Run: headless pygame with SDL's dummy video driver; simulated clock (each Clock.tick advances the game by its frame time, no real sleeping); random seed 0; keys injected as events and as key.get_pressed() state; mouse plan: one left click at the window centre at the start of phase 2, then a move to the lower-right quarter at the start of phase 3; restart key SPACE tapped at the start of phases 3 and 4.
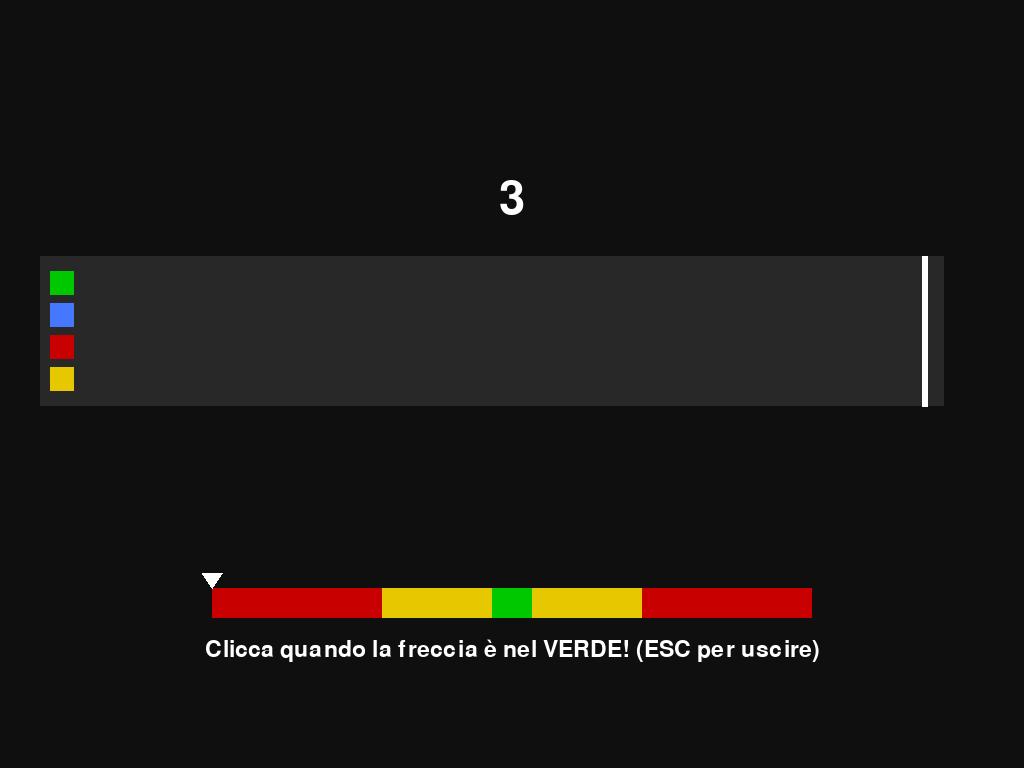
Frame 1 of 4 · flips 1–60 · no input
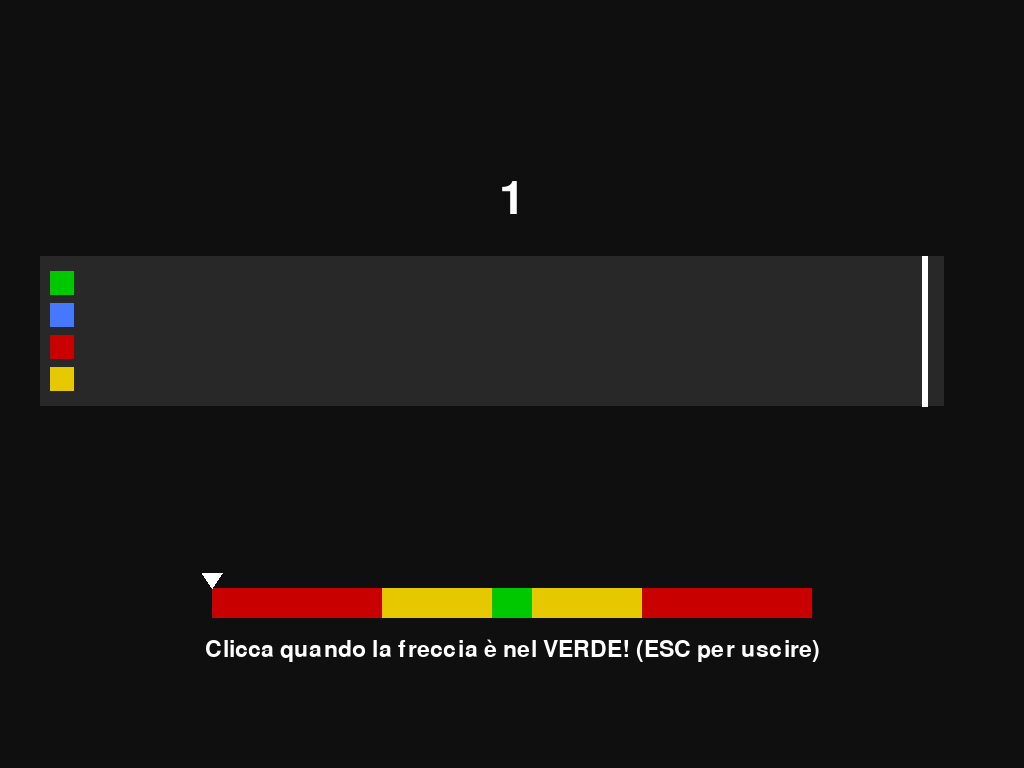
Frame 2 of 4 · flips 61–180 · clicked the window centre · tapped SPACE, RETURN · held RIGHT (→), D
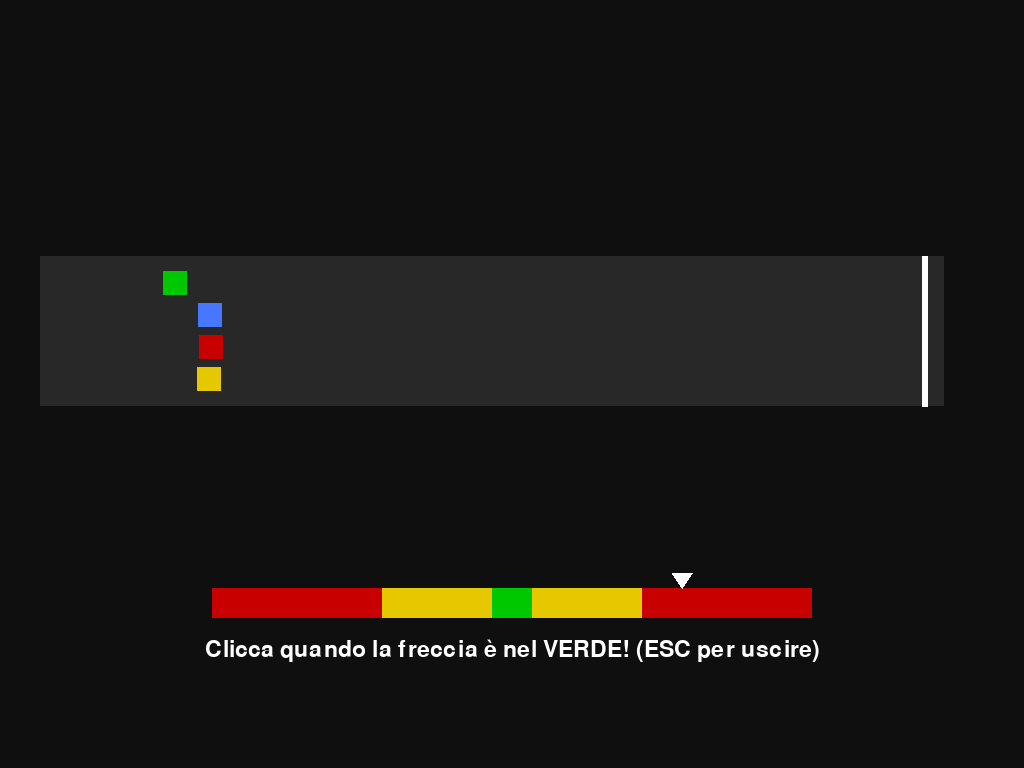
Frame 3 of 4 · flips 181–300 · moved the mouse to the lower-right quarter · tapped SPACE · held DOWN (↓), S
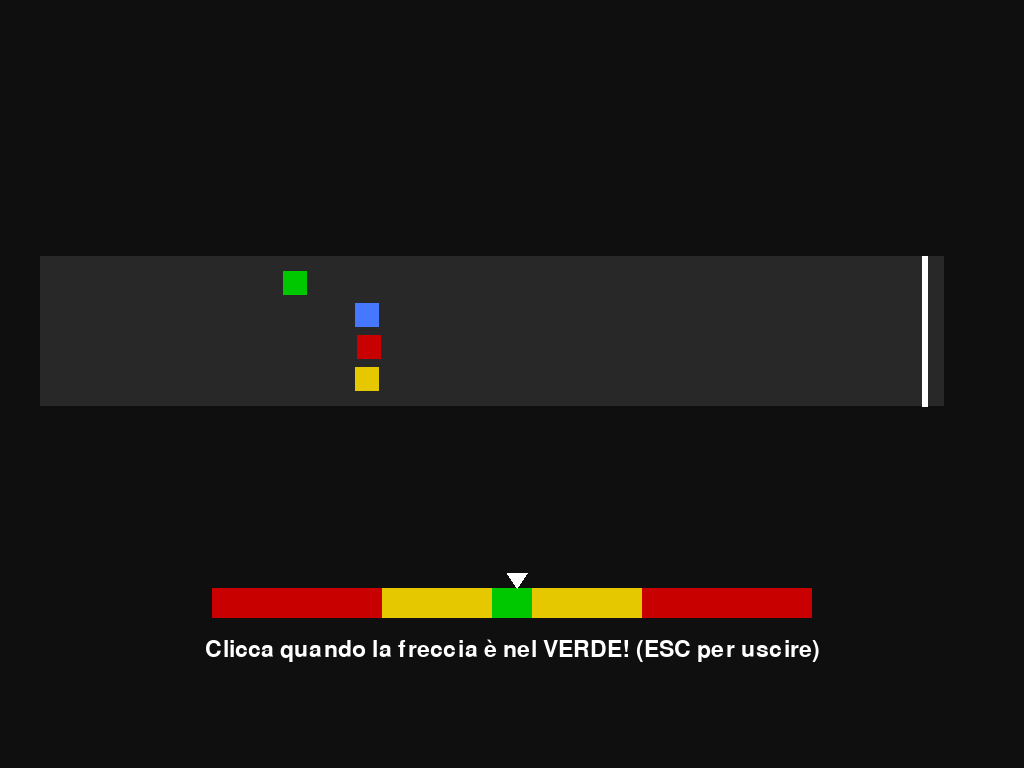
Frame 4 of 4 · flips 301–420 · tapped SPACE · held LEFT (←), A, UP (↑), W

The pygame program that drew these frames:

import pygame
import random
import sys

# -------------------------
# INIT & RISOLUZIONE SCHERMO PC
# -------------------------
pygame.init()

# Rileva automaticamente le dimensioni reali dello schermo del computer
info_schermo = pygame.display.Info()
WIDTH = info_schermo.current_w
HEIGHT = info_schermo.current_h

# Imposta il gioco alla risoluzione massima dello schermo
screen = pygame.display.set_mode((WIDTH, HEIGHT), pygame.FULLSCREEN)
pygame.display.set_caption("Mini Race - PC Screen Edition")

FPS = 60
clock = pygame.time.Clock()

# -------------------------
# CONFIGURAZIONE TRACCIATO ADATTIVO
# -------------------------
TRACK_Y = HEIGHT // 3
TRACK_HEIGHT = 150
FINISH_X = WIDTH - 100  # Il traguardo si adatta alla fine dello schermo del PC

# Posizionamento centrato della barra dei click
BAR_WIDTH = 600
BAR_HEIGHT = 30
BAR_X = (WIDTH - BAR_WIDTH) // 2
BAR_Y = HEIGHT - 180

COUNTDOWN_TIME = 3

# -------------------------
# COLORI
# -------------------------
NERO = (15, 15, 15)
BIANCO = (255, 255, 255)
GRIGIO_SCURO = (40, 40, 40)
GRIGIO_LUCE = (100, 100, 100)

VERDE = (0, 200, 0)
GIALLO = (230, 200, 0)
ROSSO = (200, 0, 0)
BLU = (70, 120, 255)

# Font proporzionati alla risoluzione dello schermo
font = pygame.font.Font(None, int(HEIGHT * 0.045))
big_font = pygame.font.Font(None, int(HEIGHT * 0.09))

# -------------------------
# FUNZIONE RESET GARA
# -------------------------
def reset_race():
    players = []
    colors = [VERDE, BLU, ROSSO, GIALLO]
    
    # Velocità iniziale rallentata di partenza
    velocita_iniziale = 1.0  

    for i in range(4):
        players.append({
            "x": 50,
            "y": TRACK_Y + 15 + i * 32,
            "speed": velocita_iniziale,
            "color": colors[i],
            "finished": False,
            "place": None
        })
    return players

players = reset_race()

# -------------------------
# ZONE BARRA (Verde più piccola della gialla)
# -------------------------
green_zone = pygame.Rect(BAR_X + 280, BAR_Y, 40, BAR_HEIGHT)

yellow_zone_left = pygame.Rect(BAR_X + 170, BAR_Y, 110, BAR_HEIGHT)
yellow_zone_right = pygame.Rect(BAR_X + 320, BAR_Y, 110, BAR_HEIGHT)

# -------------------------
# FRECCIA
# -------------------------
arrow_x = BAR_X
arrow_speed = 6.5  
arrow_direction = 1

# -------------------------
# STATO GIOCO
# -------------------------
game_started = False  
game_over = False

countdown_start = pygame.time.get_ticks()
finish_order = []
player_position_text = ""

# -------------------------
# LOOP PRINCIPALE
# -------------------------
running = True

while running:
    clock.tick(FPS)
    screen.fill(NERO)

    # -------------------------
    # GESTIONE EVENTI
    # -------------------------
    for event in pygame.event.get():
        if event.type == pygame.QUIT:
            running = False
            pygame.quit()
            sys.exit()

        # ESC per uscire dal gioco
        if event.type == pygame.KEYDOWN:
            if event.key == pygame.K_ESCAPE:
                running = False
                pygame.quit()
                sys.exit()

            # TASTO SPAZIO PER RESET
            if event.key == pygame.K_SPACE and game_over:
                players = reset_race()
                finish_order = []
                game_over = False
                game_started = False  
                player_position_text = ""
                countdown_start = pygame.time.get_ticks()

        # CLICK MOUSE
        if event.type == pygame.MOUSEBUTTONDOWN:
            if game_started and not game_over:
                arrow_rect = pygame.Rect(arrow_x - 5, BAR_Y - 5, 10, BAR_HEIGHT + 10)

                # BOOST VERDE RALLENTATO
                if green_zone.colliderect(arrow_rect):
                    players[0]["speed"] = 3.2  
                # VELOCITÀ GIALLA RALLENTATA
                elif yellow_zone_left.colliderect(arrow_rect) or yellow_zone_right.colliderect(arrow_rect):
                    players[0]["speed"] = 1.8
                # ERRORE ROSSO RALLENTATO
                else:
                    players[0]["speed"] = 0.3  

    # -------------------------
    # GESTIONE COUNTDOWN
    # -------------------------
    if not game_started:
        elapsed = (pygame.time.get_ticks() - countdown_start) / 1000
        remaining = COUNTDOWN_TIME - int(elapsed)

        if remaining > 0:
            txt_countdown = str(remaining)
        else:
            txt_countdown = "VIA!"
            
        text = big_font.render(txt_countdown, True, BIANCO)
        screen.blit(text, (WIDTH // 2 - text.get_width() // 2, TRACK_Y - 80))

        if elapsed >= COUNTDOWN_TIME:
            game_started = True

    # -------------------------
    # LOGICA DI GIOCO
    # -------------------------
    if game_started and not game_over:
        # Movimento freccia indicatore
        arrow_x += arrow_speed * arrow_direction

        if arrow_x >= BAR_X + BAR_WIDTH:
            arrow_x = BAR_X + BAR_WIDTH
            arrow_direction = -1
        if arrow_x <= BAR_X:
            arrow_x = BAR_X
            arrow_direction = 1

        # Trova la testa della corsa
        posizione_leader = max(p["x"] for p in players)

        # LOGICA BOT
        for i in range(1, 4):
            if not players[i]["finished"]:
                velocita_base = 1.3
                
                # Sistema di rimonta intelligente
                distacco = posizione_leader - players[i]["x"]
                if distacco > 50:
                    accellerazione_rimonta = min(1.4, distacco * 0.003)
                    velocita_base += accellerazione_rimonta
                
                # Micro-scatti casuali
                r = random.random()
                if r < 0.015:
                    velocita_base += 0.8  
                elif r < 0.025:
                    velocita_base -= 0.3  

                players[i]["speed"] = velocita_base
                players[i]["x"] += players[i]["speed"]

        # LOGICA GIOCATORE
        if not players[0]["finished"]:
            players[0]["x"] += players[0]["speed"]

        # GESTIONE ARRIVI TRAGUARDO
        for i, p in enumerate(players):
            if not p["finished"] and p["x"] >= FINISH_X - 20:
                p["finished"] = True
                finish_order.append(i)
                p["place"] = len(finish_order)

                if i == 0:
                    pos = p["place"]
                    if pos == 1:
                        player_position_text = "SEI ARRIVATO 1°!"
                    elif pos == 2:
                        player_position_text = "SEI ARRIVATO 2°!"
                    elif pos == 3:
                        player_position_text = "SEI ARRIVATO 3°!"
                    else:
                        player_position_text = "SEI ARRIVATO 4°!"

        if len(finish_order) == 4:
            game_over = True

    # -------------------------
    # RENDERING GRAFICO
    # -------------------------
    
    # Pista
    pygame.draw.rect(screen, GRIGIO_SCURO, (40, TRACK_Y, FINISH_X - 20, TRACK_HEIGHT))

    # Linea del Traguardo
    pygame.draw.line(screen, BIANCO, (FINISH_X, TRACK_Y), (FINISH_X, TRACK_Y + TRACK_HEIGHT), 6)

    # Disegno Quadratini Personaggi
    for p in players:
        pygame.draw.rect(screen, p["color"], (p["x"], p["y"], 24, 24))  

    # Disegno della Barra dei click
    pygame.draw.rect(screen, ROSSO, (BAR_X, BAR_Y, BAR_WIDTH, BAR_HEIGHT))
    pygame.draw.rect(screen, GIALLO, yellow_zone_left)
    pygame.draw.rect(screen, GIALLO, yellow_zone_right)
    pygame.draw.rect(screen, VERDE, green_zone)

    # NUOVA FRECCIA INVERTITA (Punta verso il basso)
    # Coordinate invertite: la punta si trova ora esattamente a BAR_Y (bordo superiore della barra)
    pygame.draw.polygon(
        screen,
        BIANCO,
        [
            (arrow_x, BAR_Y),        # Punta della freccia (in basso, tocca la barra)
            (arrow_x - 10, BAR_Y - 15), # Angolo in alto a sinistra
            (arrow_x + 10, BAR_Y - 15)  # Angolo in alto a destra
        ]
    )

    # Scritte informative di gioco
    info = font.render("Clicca quando la freccia è nel VERDE! (ESC per uscire)", True, BIANCO)
    screen.blit(info, (WIDTH // 2 - info.get_width() // 2, BAR_Y + 50))

    if player_position_text != "":
        colore_testo = VERDE if "1°" in player_position_text else BIANCO
        pos_text = big_font.render(player_position_text, True, colore_testo)
        screen.blit(pos_text, (WIDTH // 2 - pos_text.get_width() // 2, 60))

    if game_over:
        end_text = font.render("Premi SPAZIO per fare un'altra gara", True, GRIGIO_LUCE)
        screen.blit(end_text, (WIDTH // 2 - end_text.get_width() // 2, 130))

    pygame.display.flip()

pygame.quit()
